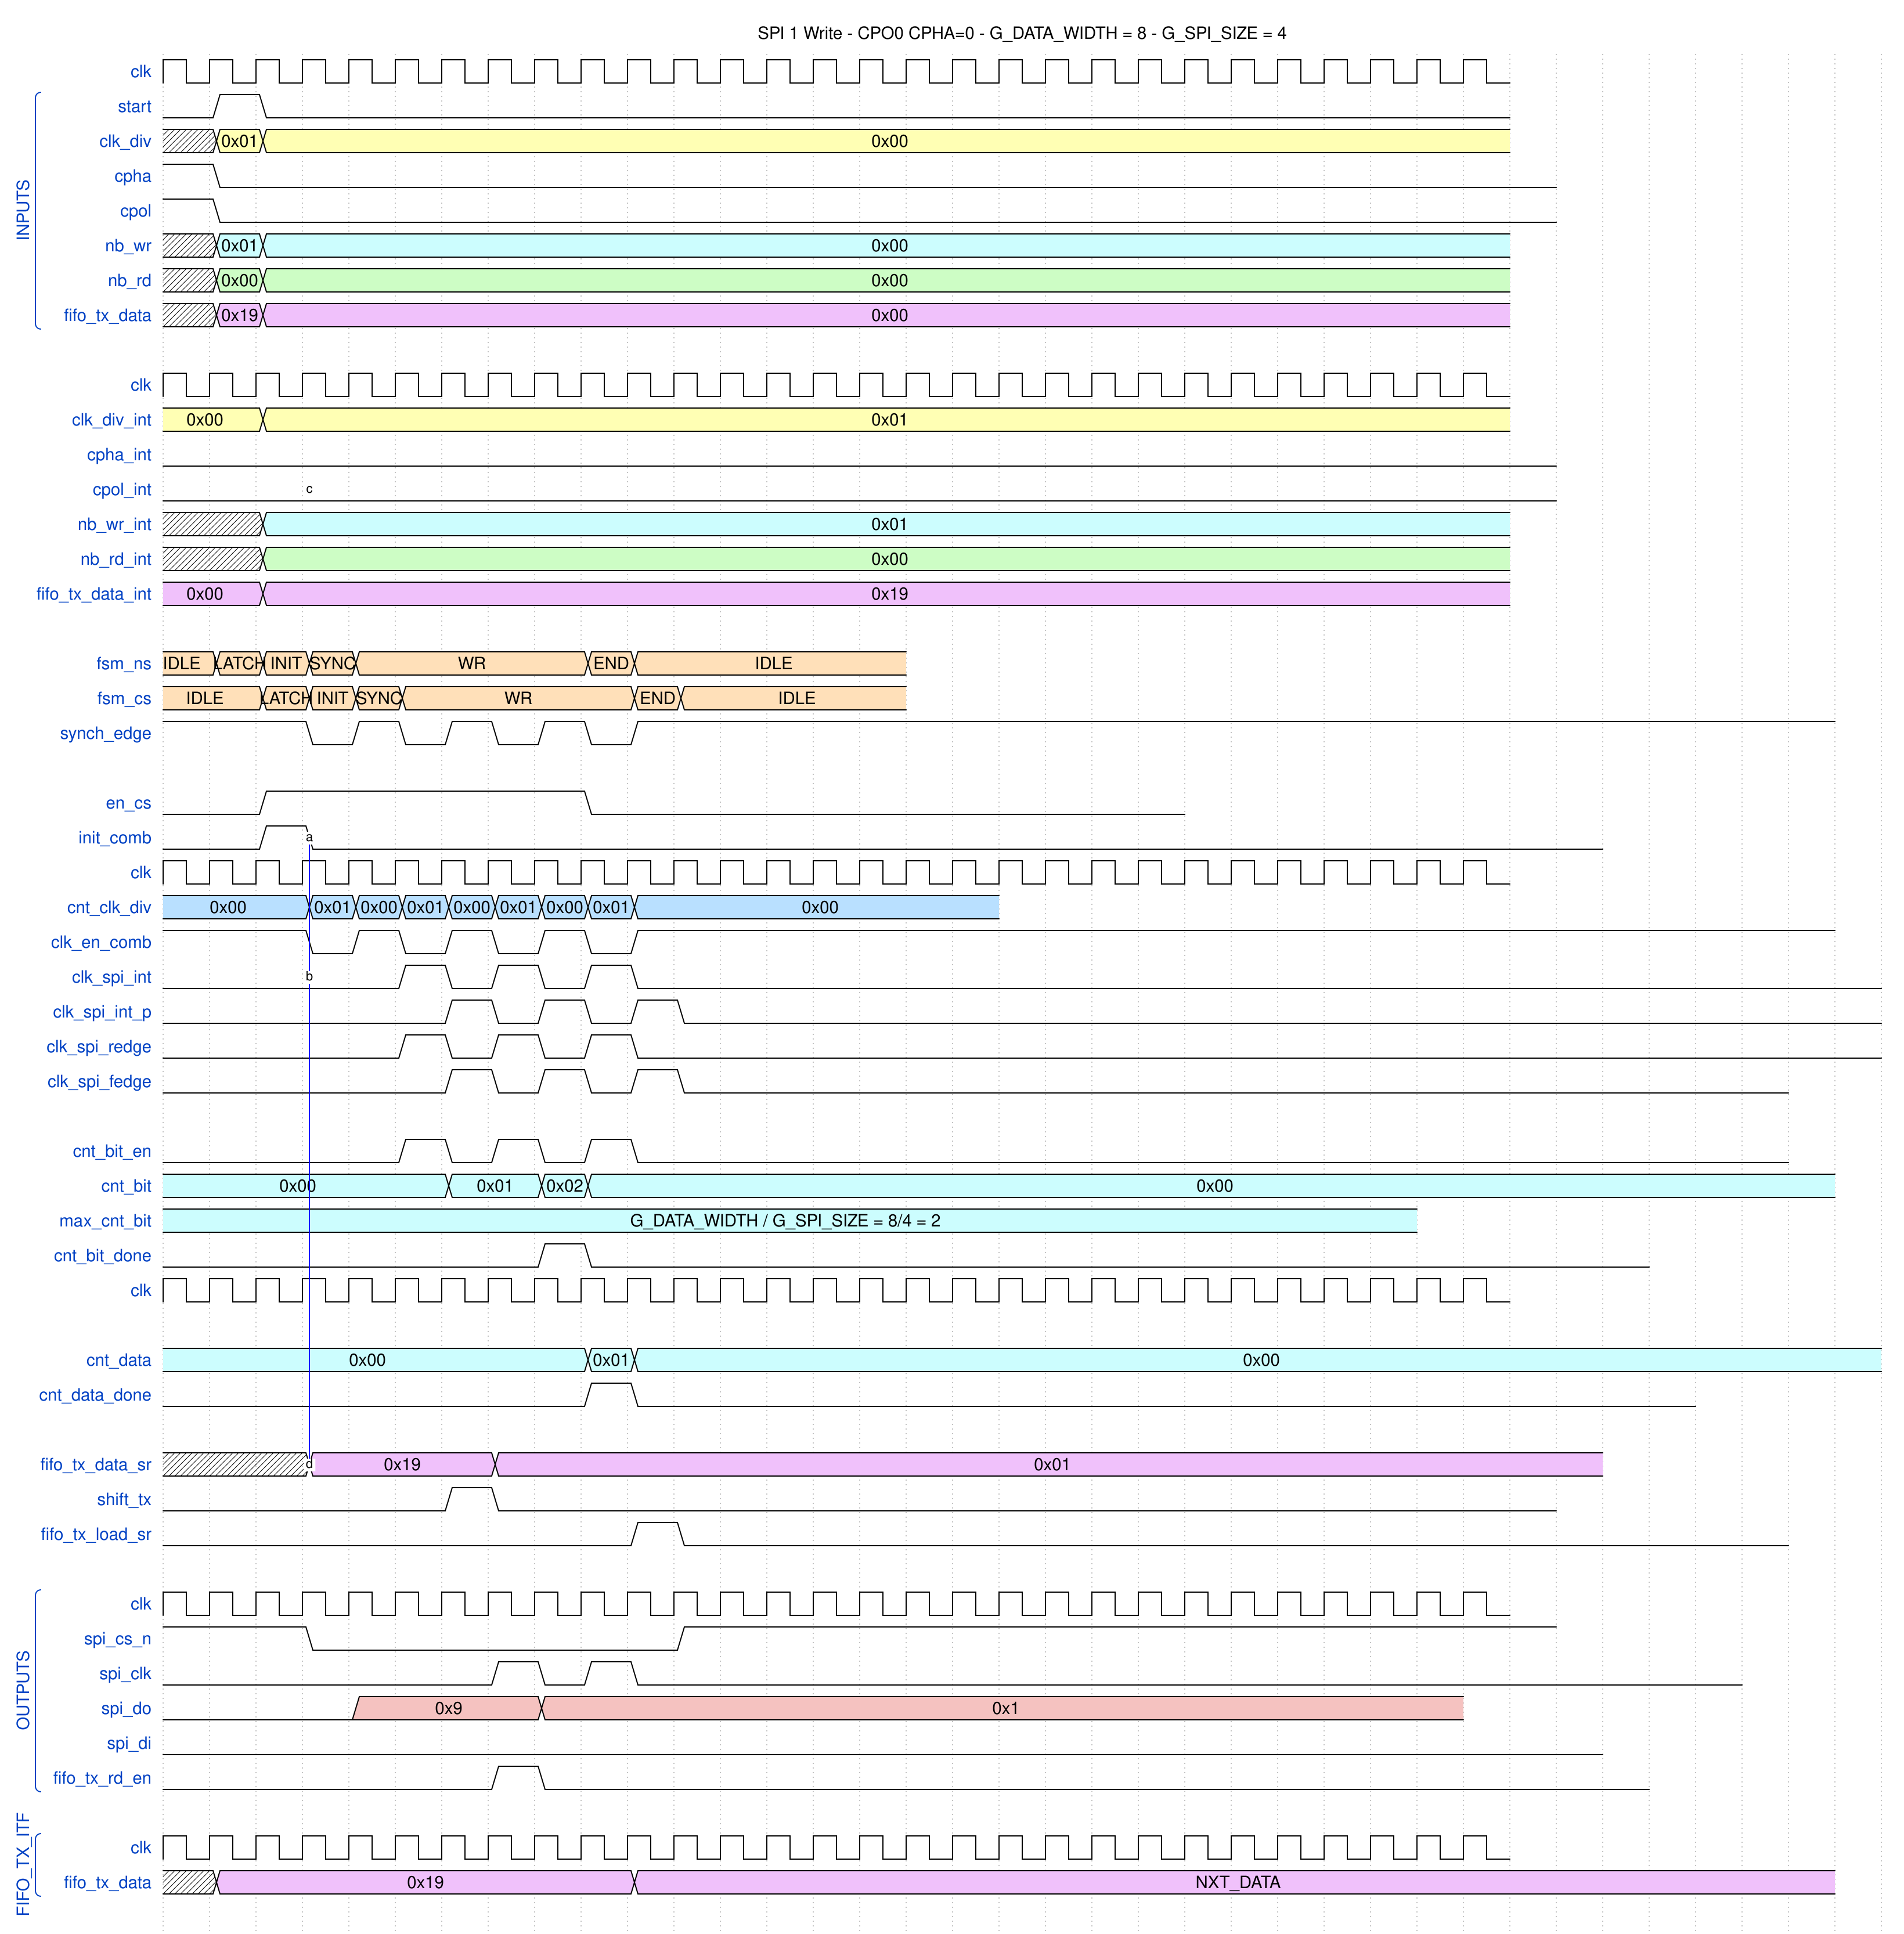

Give the WaveDrom (WaveJSON) description of this timing diagram.

{
  head: {text: 'SPI 1 Write - CPO0 CPHA=0 - G_DATA_WIDTH = 8 - G_SPI_SIZE = 4'
},
  
  signal: [
  
  {name: 'clk',            wave: 'p............................'},
  
  ['INPUTS',
  {name: 'start',          wave: '010..........................'},
  {name: 'clk_div',        wave: 'x33..........................', data: ['0x01', '0x00']},
  {name: 'cpha',           wave: '10............................', },
  {name: 'cpol',           wave: '10............................', },
  {name: 'nb_wr',          wave: 'x66..........................', data: ['0x01', '0x00']},
  {name: 'nb_rd',          wave: 'x77..........................', data: ['0x00', '0x00']},
  {name: 'fifo_tx_data',   wave: 'x88..........................', data: ['0x19', '0x00']}, 
  ],
  {},
  {name: 'clk',            wave: 'p............................'},
  {name: 'clk_div_int',    wave: '3.3..........................', data: ['0x00', '0x01']},
  {name: 'cpha_int',       wave: '0.............................', },
  {name: 'cpol_int',       wave: '0.............................', node:'...c'},
  {name: 'nb_wr_int',      wave: 'x.6..........................', data: ['0x01']},
  {name: 'nb_rd_int',      wave: 'x.7..........................', data: ['0x00']},
  {name: 'fifo_tx_data_int',wave: '8.8..........................', data: ['0x00', '0x19']}, 
  {},
  {name: 'fsm_ns',         wave: '44444....44.....', data: ['IDLE','LATCH','INIT', 'SYNC', 'WR','END','IDLE']},
  {name: 'fsm_cs',         wave: '4.4444....44....', data: ['IDLE','LATCH','INIT', 'SYNC','WR','END','IDLE']},
  {name: 'synch_edge',     wave: '1..01010101.........................'},
  {},
  {name: 'en_cs',          wave: '0.1......0............'},
  {name: 'init_comb',      wave: '0.10...........................', node:'...a'}, // INIT -> CLK_SPI
  {name: 'clk',            wave: 'p............................'},
  {name: 'cnt_clk_div',    wave: '5..55555555.......', data: ['0x00', '0x01', '0x00', '0x01','0x00', '0x01', '0x00', '0x01','0x00']},
  {name: 'clk_en_comb',    wave: '1..01010101.........................'},
  {name: 'clk_spi_int',    wave: '0....101010..........................', node:'...b'},
  {name: 'clk_spi_int_p',  wave: '0.....101010.........................'},
 // {name: 'clk_spi_int_p2', wave: '0......101010.........................'},
  {name: 'clk_spi_redge',  wave: '0....101010..........................'},
  {name: 'clk_spi_fedge',  wave: '0.....101010.......................'},
  {},
  {name: 'cnt_bit_en',     wave: '0....101010........................'},
  {name: 'cnt_bit',        wave: '6.....6.66..........................', data: ['0x00','0x01','0x02','0x00']},
  {name: 'max_cnt_bit',    wave: '6..........................', data: ['G_DATA_WIDTH / G_SPI_SIZE = 8/4 = 2']},
  {name: 'cnt_bit_done',   wave: '0.......10......................'},
  {name: 'clk',            wave: 'p............................'},
  {},
  {name: 'cnt_data',        wave: '6........66..........................', data: ['0x00','0x01','0x00','']},
  {name: 'cnt_data_done',   wave: '0........10......................'},
  {},
   {name: 'fifo_tx_data_sr',wave: 'x..8...8.......................', data: ['0x19','0x01'], node:'...d'}, // Shift data
   {name: 'shift_tx',       wave: '0.....10......................'},
   {name: 'fifo_tx_load_sr',  wave: '0.........10.......................'}, // Load FIFO SR Only if i WR RD OR RW Satte
  {},
   ['OUTPUTS',
  {name: 'clk',            wave: 'p............................'},
  {name: 'spi_cs_n',       wave: '1..0.......1..................'},
  {name: 'spi_clk',        wave: '0......1010.......................'}, // spi_clk <= spi_clk_int_p
  {name: 'spi_do',         wave: '0...9...9...................', data:['0x9','0x1']},
    {name: 'spi_di',         wave: '0..............................', data:['','','']},
  {name: 'fifo_tx_rd_en',  wave: '0......10.......................'}, // cnt_bit_en = '1' and cnt_bit = (G_DATA_WIDTH/G_SPI_SIZE) - 1 //Anticipâtion
      
  ],
    {},
    ['FIFO_TX_ITF',
  {name: 'clk',            wave: 'p............................'},
  {name: 'fifo_tx_data',   wave: 'x8........8.........................', data: ['0x19', 'NXT_DATA']},
      
  ],
    
  {},
    
],
    edge:['a-b','a-d'],
    
    }
